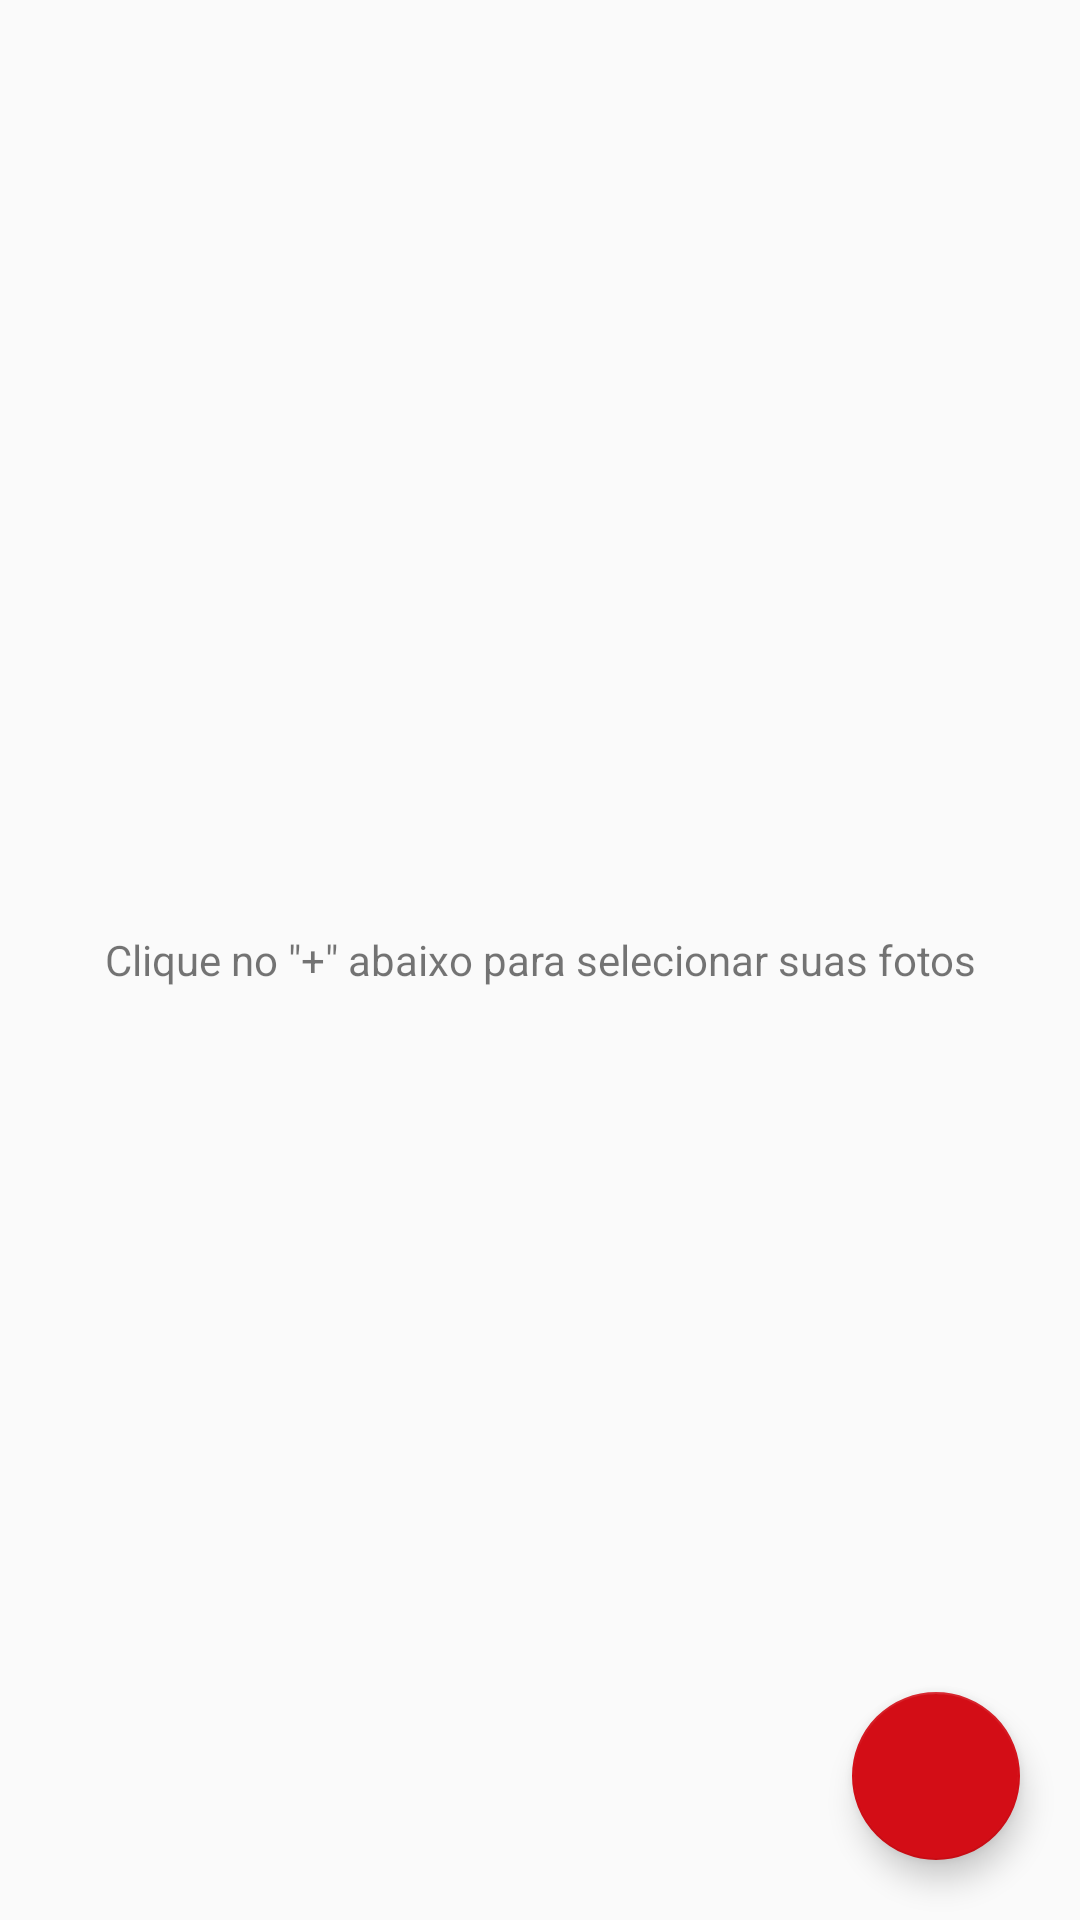

Produce the Android XML layout that renders to this screen, including the resource entries it uses.
<!-- AndroidManifest.xml: activity theme AppTheme.NoActionBar -->
<!-- res/layout/activity_main.xml -->
<?xml version="1.0" encoding="utf-8"?>
<RelativeLayout xmlns:android="http://schemas.android.com/apk/res/android"
    xmlns:app="http://schemas.android.com/apk/res-auto"
    android:layout_width="match_parent"
    android:layout_height="match_parent"
    android:gravity="center"
    android:orientation="vertical"
    android:weightSum="1">

    <ScrollView
        android:layout_width="match_parent"
        android:layout_height="wrap_content" android:id="@+id/scroll1">

        <LinearLayout
            android:id="@+id/lnrImages"
            android:layout_width="match_parent"
            android:layout_height="wrap_content"
            android:orientation="vertical">

        </LinearLayout>
    </ScrollView>

    

    <TextView
        android:id="@+id/textView"
        android:layout_width="match_parent"
        android:layout_height="wrap_content"
        android:padding="4dp"
        android:text='Clique no "+" abaixo para selecionar suas fotos'
        android:textAlignment="center"
        android:layout_centerVertical="true"
        android:layout_centerHorizontal="true" />

    <android.support.design.widget.FloatingActionButton
        android:id="@+id/btnSelectPhotos"
        android:layout_width="wrap_content"
        android:layout_height="wrap_content"
        android:layout_alignParentBottom="true"
        android:layout_alignParentEnd="true"
        android:layout_alignParentRight="true"
        android:layout_gravity="bottom|end"
        android:layout_marginBottom="20dp"
        android:layout_marginEnd="20dp"
        android:layout_marginRight="20dp"
        android:onClick="openSelectPhotosDialog"
        android:src="@drawable/ic_add_black_24dp"
        android:tint="#FFFFFF"
        app:fabSize="normal"
        app:backgroundTint="@color/colorPrimary" />

</RelativeLayout>
<!-- resources referenced by this layout -->
<resources>
  <color name="colorPrimary">#d30d16</color>
  <string name="select_photos">Selecionar Fotos</string>
  <string name="send_photos">Enviar</string>
  <style name="AppTheme.NoActionBar" parent="Theme.AppCompat.Light.DarkActionBar">
          <item name="colorPrimary">@color/colorPrimary</item>
          <item name="colorPrimaryDark">@color/colorPrimaryDark</item>
          <item name="windowActionBar">false</item>
          <item name="windowNoTitle">true</item>
      </style>
  <color name="colorPrimaryDark">#ab0f16</color>
</resources>
